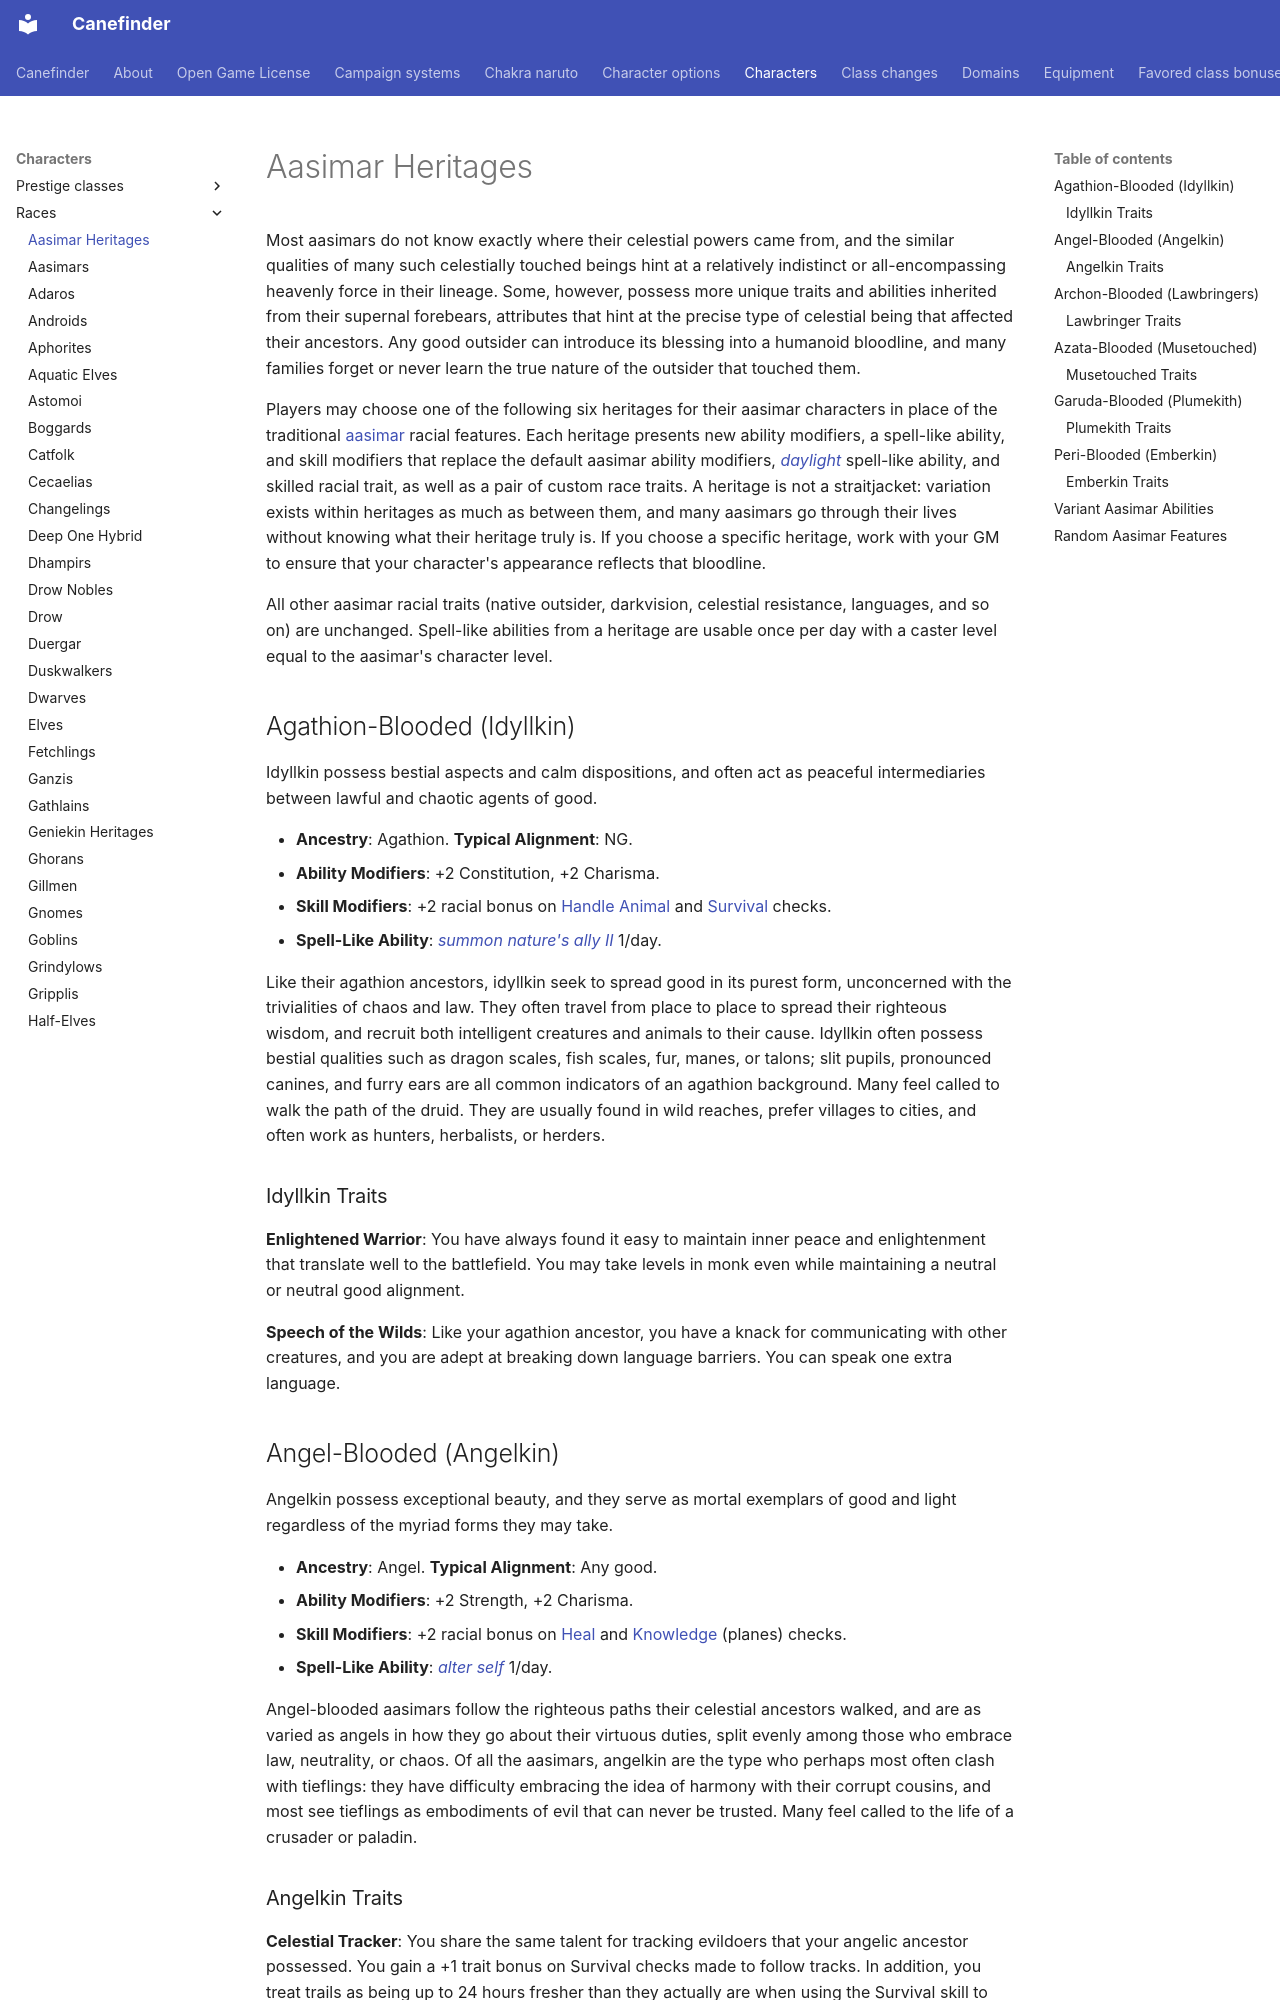

repository: canefinderhouserules/Canefinderhouserules · page: characters/races/aasimar-heritages/index.html · generator: mkdocs

# Aasimar Heritages

Most aasimars do not know exactly where their celestial powers came from, and the similar qualities of many such celestially touched beings hint at a relatively indistinct or all-encompassing heavenly force in their lineage. Some, however, possess more unique traits and abilities inherited from their supernal forebears, attributes that hint at the precise type of celestial being that affected their ancestors. Any good outsider can introduce its blessing into a humanoid bloodline, and many families forget or never learn the true nature of the outsider that touched them.

Players may choose one of the following six heritages for their aasimar characters in place of the traditional [aasimar](aasimars.md) racial features. Each heritage presents new ability modifiers, a spell-like ability, and skill modifiers that replace the default aasimar ability modifiers, [*daylight*](../../magic/spells/daylight.md) spell-like ability, and skilled racial trait, as well as a pair of custom race traits. A heritage is not a straitjacket: variation exists within heritages as much as between them, and many aasimars go through their lives without knowing what their heritage truly is. If you choose a specific heritage, work with your GM to ensure that your character's appearance reflects that bloodline.

All other aasimar racial traits (native outsider, darkvision, celestial resistance, languages, and so on) are unchanged. Spell-like abilities from a heritage are usable once per day with a caster level equal to the aasimar's character level.

## Agathion-Blooded (Idyllkin)

Idyllkin possess bestial aspects and calm dispositions, and often act as peaceful intermediaries between lawful and chaotic agents of good.

- **Ancestry**: Agathion. **Typical Alignment**: NG.
- **Ability Modifiers**: +2 Constitution, +2 Charisma.
- **Skill Modifiers**: +2 racial bonus on [Handle Animal](../../rules/skills/handle-animal.md) and [Survival](../../rules/skills/survival.md) checks.
- **Spell-Like Ability**: [*summon nature's ally II*](../../magic/spells/summon-natures-ally-ii.md) 1/day.

Like their agathion ancestors, idyllkin seek to spread good in its purest form, unconcerned with the trivialities of chaos and law. They often travel from place to place to spread their righteous wisdom, and recruit both intelligent creatures and animals to their cause. Idyllkin often possess bestial qualities such as dragon scales, fish scales, fur, manes, or talons; slit pupils, pronounced canines, and furry ears are all common indicators of an agathion background. Many feel called to walk the path of the druid. They are usually found in wild reaches, prefer villages to cities, and often work as hunters, herbalists, or herders.

### Idyllkin Traits

**Enlightened Warrior**: You have always found it easy to maintain inner peace and enlightenment that translate well to the battlefield. You may take levels in monk even while maintaining a neutral or neutral good alignment.

**Speech of the Wilds**: Like your agathion ancestor, you have a knack for communicating with other creatures, and you are adept at breaking down language barriers. You can speak one extra language.

## Angel-Blooded (Angelkin)

Angelkin possess exceptional beauty, and they serve as mortal exemplars of good and light regardless of the myriad forms they may take.

- **Ancestry**: Angel. **Typical Alignment**: Any good.
- **Ability Modifiers**: +2 Strength, +2 Charisma.
- **Skill Modifiers**: +2 racial bonus on [Heal](../../rules/skills/heal.md) and [Knowledge](../../rules/skills/knowledge.md) (planes) checks.
- **Spell-Like Ability**: [*alter self*](../../magic/spells/alter-self.md) 1/day.

Angel-blooded aasimars follow the righteous paths their celestial ancestors walked, and are as varied as angels in how they go about their virtuous duties, split evenly among those who embrace law, neutrality, or chaos. Of all the aasimars, angelkin are the type who perhaps most often clash with tieflings: they have difficulty embracing the idea of harmony with their corrupt cousins, and most see tieflings as embodiments of evil that can never be trusted. Many feel called to the life of a crusader or paladin.
